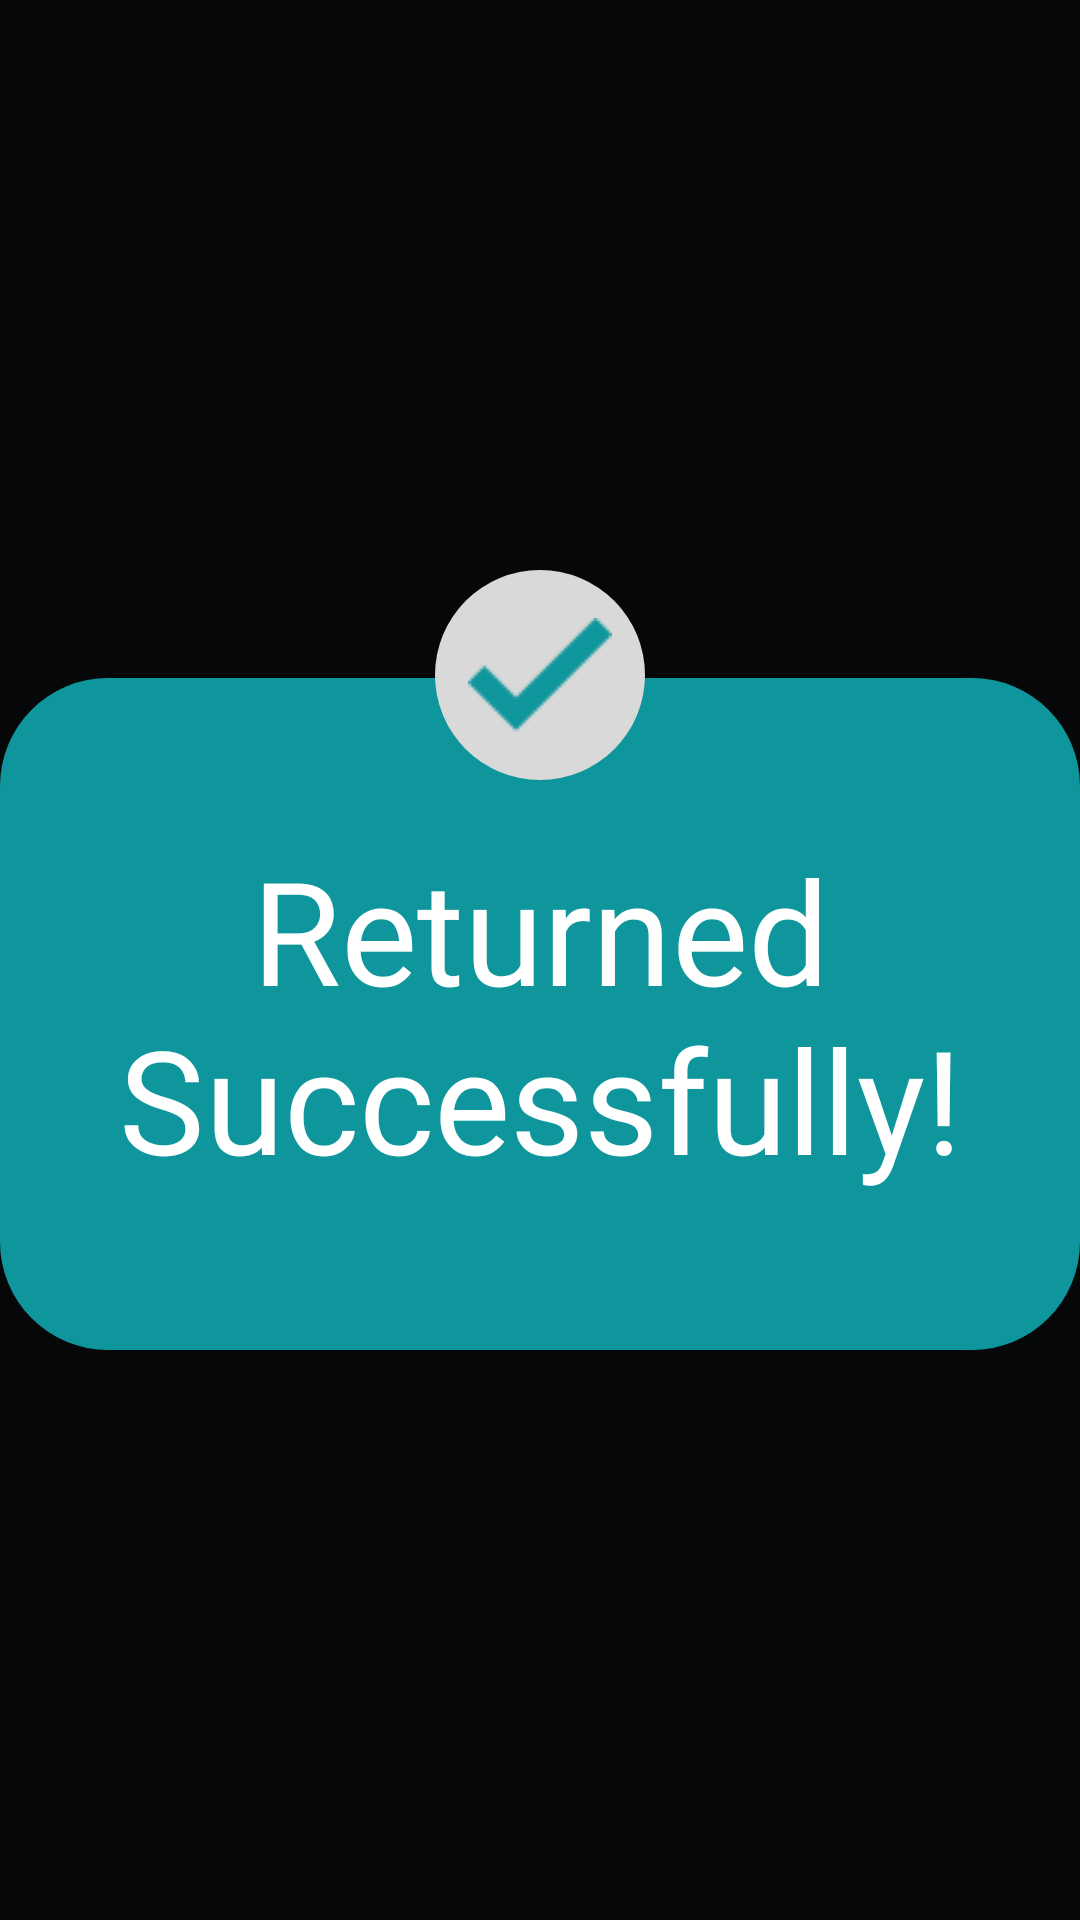

Reconstruct the res/layout file that produces this screen, plus the resources it refers to.
<!-- AndroidManifest.xml: application theme Theme.HIRAM -->
<!-- res/layout/return_successful.xml -->
<?xml version="1.0" encoding="utf-8"?>
<RelativeLayout xmlns:android="http://schemas.android.com/apk/res/android"
    xmlns:app="http://schemas.android.com/apk/res-auto"
    android:id="@+id/return_successful_layout"
    android:layout_width="match_parent"
    android:layout_height="match_parent"
    android:background="#060708">



    <RelativeLayout
        android:layout_width="400dp"
        android:layout_height="260dp"
        android:layout_centerInParent="true"
        android:drawableTop="@drawable/successful_icon">

        <LinearLayout
            android:layout_width="match_parent"
            android:layout_height="224dp"
            android:background="@drawable/successful"
            android:layout_alignParentBottom="true">

            <TextView
                android:id="@+id/textView"
                android:layout_width="wrap_content"
                android:layout_height="wrap_content"
                android:layout_weight="1"
                android:text="Returned Successfully!"
                android:fontFamily="@font/poppins_medium"
                android:textColor="#FFFFFF"
                android:textSize="48dp"
                android:layout_gravity="center"
                android:textAlignment="center"
                />
        </LinearLayout>

        <ImageView
            android:id="@+id/imageView5"
            android:layout_width="wrap_content"
            android:layout_height="wrap_content"
            app:srcCompat="@drawable/successful_icon"
            android:layout_centerHorizontal="true"/>
    </RelativeLayout>

</RelativeLayout>
<!-- resources referenced by this layout -->
<resources>
  <!-- drawable successful (drawable) -->
  <?xml version="1.0" encoding="utf-8"?>
  <shape xmlns:android="http://schemas.android.com/apk/res/android">
      <solid android:color="#0F969C"/>
      <corners android:radius="36dp"/>
  </shape>
  <!-- drawable successful_icon (drawable) -->
  <?xml version="1.0" encoding="utf-8"?>
  <layer-list xmlns:android="http://schemas.android.com/apk/res/android">
  
      <item>
          <shape
              android:shape="oval">
              <solid android:color="#D9D9D9" />
              <size android:width="70dp" android:height="70dp" />
          </shape>
      </item>
      <item android:drawable="@drawable/successful_check"
          android:gravity="center"/>
  </layer-list>
  <style name="Theme.HIRAM" parent="Theme.AppCompat.Light.DarkActionBar">
          
          <item name="colorPrimary">@color/purple_500</item>
          <item name="colorPrimaryVariant">@color/purple_700</item>
          <item name="colorOnPrimary">@color/white</item>
          
          <item name="colorSecondary">@color/teal_200</item>
          <item name="colorSecondaryVariant">@color/teal_700</item>
          <item name="colorOnSecondary">@color/black</item>
          
          <item name="android:statusBarColor">?attr/colorPrimaryVariant</item>
          
      </style>
  <!-- drawable successful_check: png bitmap (drawable, 477 bytes) -->
  <!-- not gathered from this repository: default colours our renderer supplied (Android Studio template values) -->
  <color name="purple_500">#FF6200EE</color>
  <color name="purple_700">#FF3700B3</color>
  <color name="teal_200">#FF03DAC5</color>
  <color name="teal_700">#FF018786</color>
  <color name="black">#FF000000</color>
  <color name="white">#FFFFFFFF</color>
</resources>
